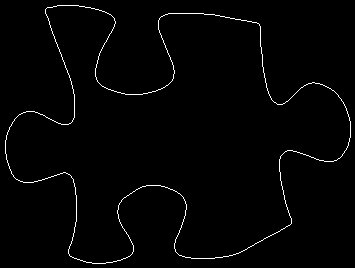

Values plotted in this chart, from the file beside it:
5, 140
5, 141
5, 142
5, 143
5, 144
5, 145
5, 146
5, 147
5, 148
5, 149
5, 150
5, 151
5, 152
5, 153
6, 154
6, 155
6, 156
6, 157
6, 158
6, 159
7, 160
7, 161
7, 162
8, 163
8, 164
8, 165
9, 166
9, 167
9, 168
10, 169
10, 170
11, 171
11, 172
11, 173
12, 174
13, 175
13, 176
14, 177
15, 178
16, 179
17, 179
18, 180
19, 180
20, 181
21, 181
22, 181
23, 182
24, 182
25, 182
26, 182
27, 182
28, 182
29, 182
30, 182
31, 182
32, 182
33, 182
34, 181
35, 181
36, 181
37, 181
... 1,351 more rows
